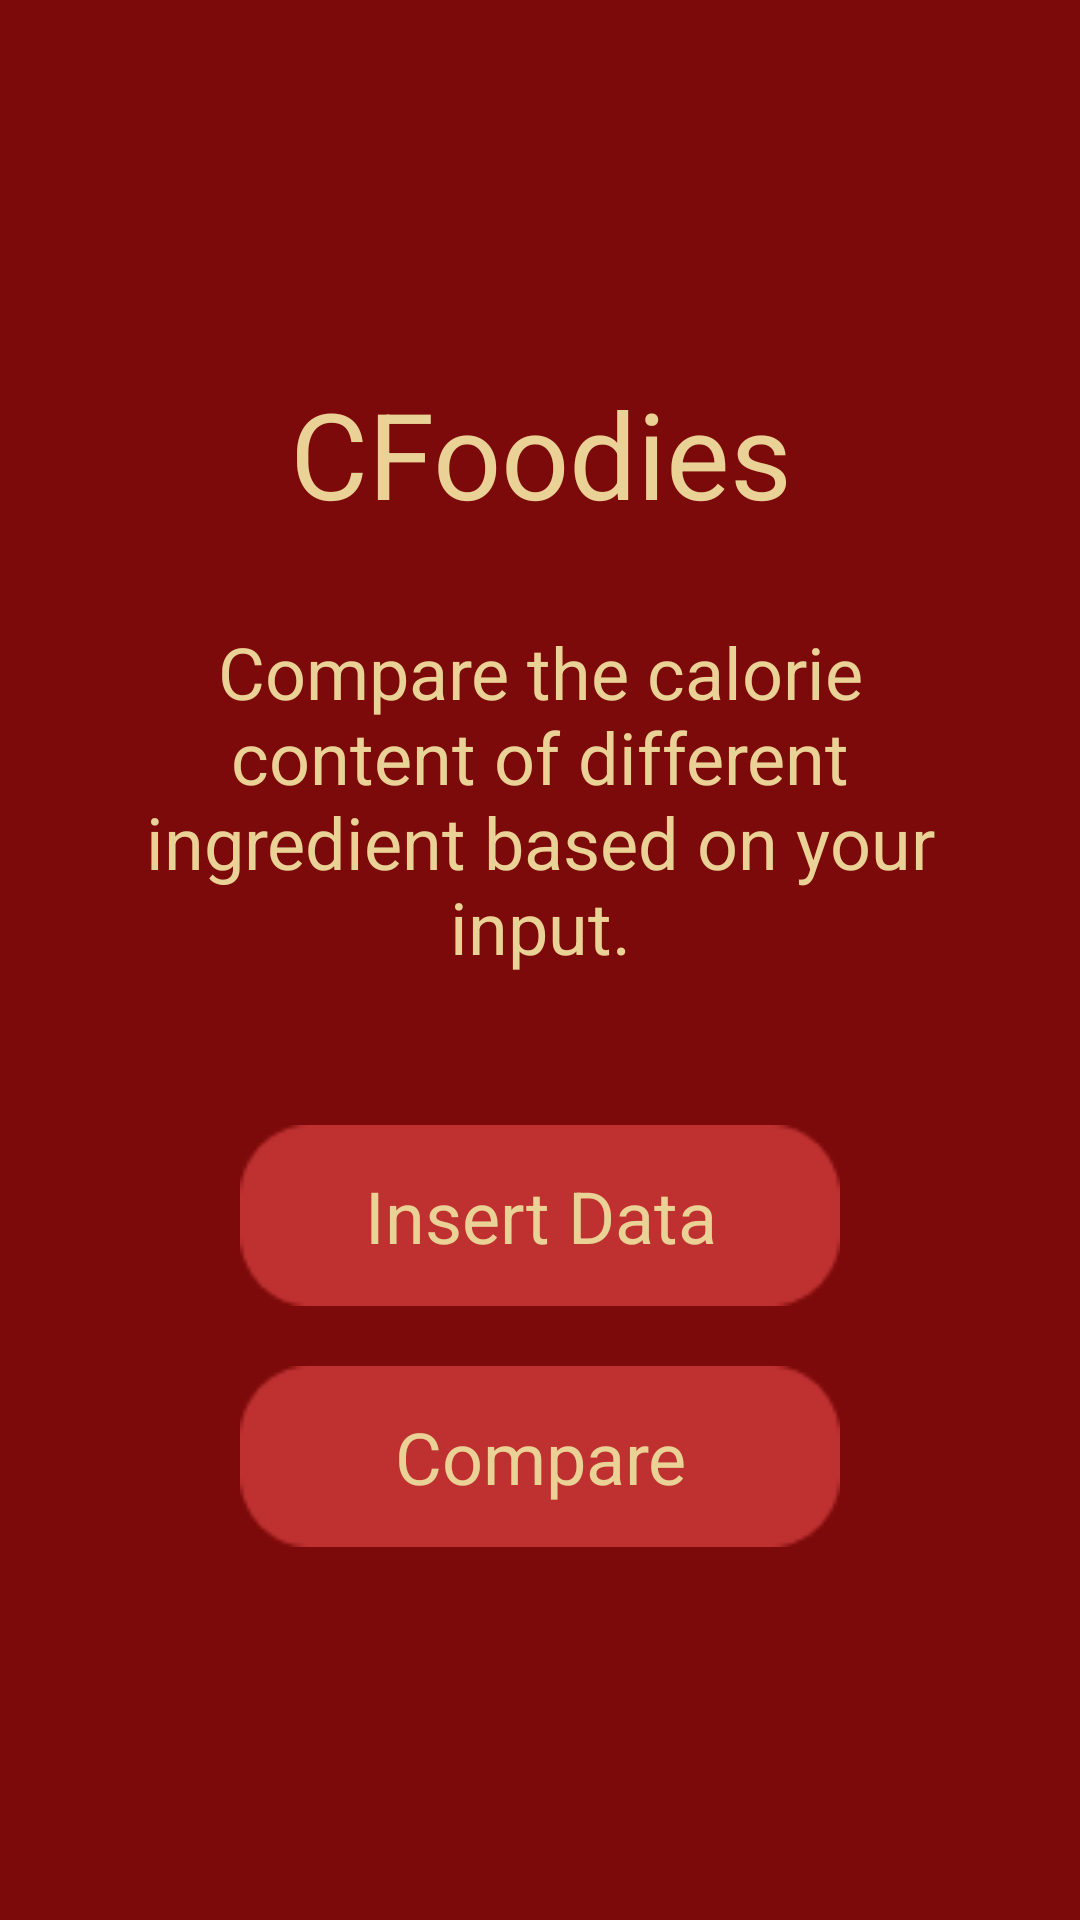

Write the Android layout XML for this screen, with the resource values it uses.
<!-- AndroidManifest.xml: application theme Theme.CFoodies -->
<!-- res/layout/activity_main.xml -->
<?xml version="1.0" encoding="utf-8"?>
<androidx.constraintlayout.widget.ConstraintLayout xmlns:android="http://schemas.android.com/apk/res/android"
    xmlns:app="http://schemas.android.com/apk/res-auto"
    xmlns:tools="http://schemas.android.com/tools"
    android:layout_width="match_parent"
    android:layout_height="match_parent"
    android:background="@color/primary"
    tools:context=".MainActivity">

    <androidx.constraintlayout.widget.ConstraintLayout
        android:layout_width="match_parent"
        android:layout_height="wrap_content"
        app:layout_constraintStart_toStartOf="parent"
        app:layout_constraintEnd_toEndOf="parent"
        app:layout_constraintTop_toTopOf="parent"
        app:layout_constraintBottom_toBottomOf="parent">
        <TextView
            android:layout_width="match_parent"
            android:layout_height="wrap_content"
            app:layout_constraintEnd_toEndOf="parent"
            app:layout_constraintStart_toStartOf="parent"
            android:layout_marginHorizontal="30dp"
            app:layout_constraintTop_toTopOf="parent"
            android:textSize="40dp"
            android:text="CFoodies"
            android:textColor="@color/text"
            android:id="@+id/title"
            android:textAlignment="center"/>

        <TextView
            android:layout_width="match_parent"
            android:layout_height="wrap_content"
            android:textSize="24dp"
            app:layout_constraintTop_toBottomOf="@id/title"
            android:layout_marginTop="30dp"
            android:layout_marginHorizontal="30dp"
            android:text="@string/desc"
            android:id="@+id/desc"
            android:textColor="@color/text"
            android:textAlignment="center"/>
        <TextView
            android:layout_width="200dp"
            android:layout_height="wrap_content"
            android:text="Insert Data"
            android:textColor="@color/text"
            android:textSize="24dp"
            android:textAlignment="center"
            android:padding="14dp"
            app:layout_constraintTop_toBottomOf="@id/desc"
            android:id="@+id/btn_insert"
            android:layout_marginTop="50dp"
            app:layout_constraintStart_toStartOf="parent"
            app:layout_constraintEnd_toEndOf="parent"
            android:background="@drawable/button"/>

        <TextView
            android:layout_width="200dp"
            android:layout_height="wrap_content"
            android:id="@+id/btn_compare"
            android:text="Compare"
            android:textColor="@color/text"
            android:textSize="24dp"
            android:textAlignment="center"
            android:padding="14dp"
            app:layout_constraintTop_toBottomOf="@id/btn_insert"
            android:layout_marginTop="20dp"
            app:layout_constraintStart_toStartOf="parent"
            app:layout_constraintEnd_toEndOf="parent"
            android:background="@drawable/button"/>
    </androidx.constraintlayout.widget.ConstraintLayout>

</androidx.constraintlayout.widget.ConstraintLayout>
<!-- resources referenced by this layout -->
<resources>
  <color name="primary">#7D0A0A</color>
  <color name="text">#EAD196</color>
  <!-- drawable button: png bitmap (drawable, 809 bytes) -->
  <string name="desc">Compare the calorie content of different ingredient based on your input.</string>
  <style name="Theme.CFoodies" parent="Base.Theme.CFoodies" />
  <style name="Base.Theme.CFoodies" parent="Theme.Material3.DayNight.NoActionBar">
          
          
      </style>
</resources>
